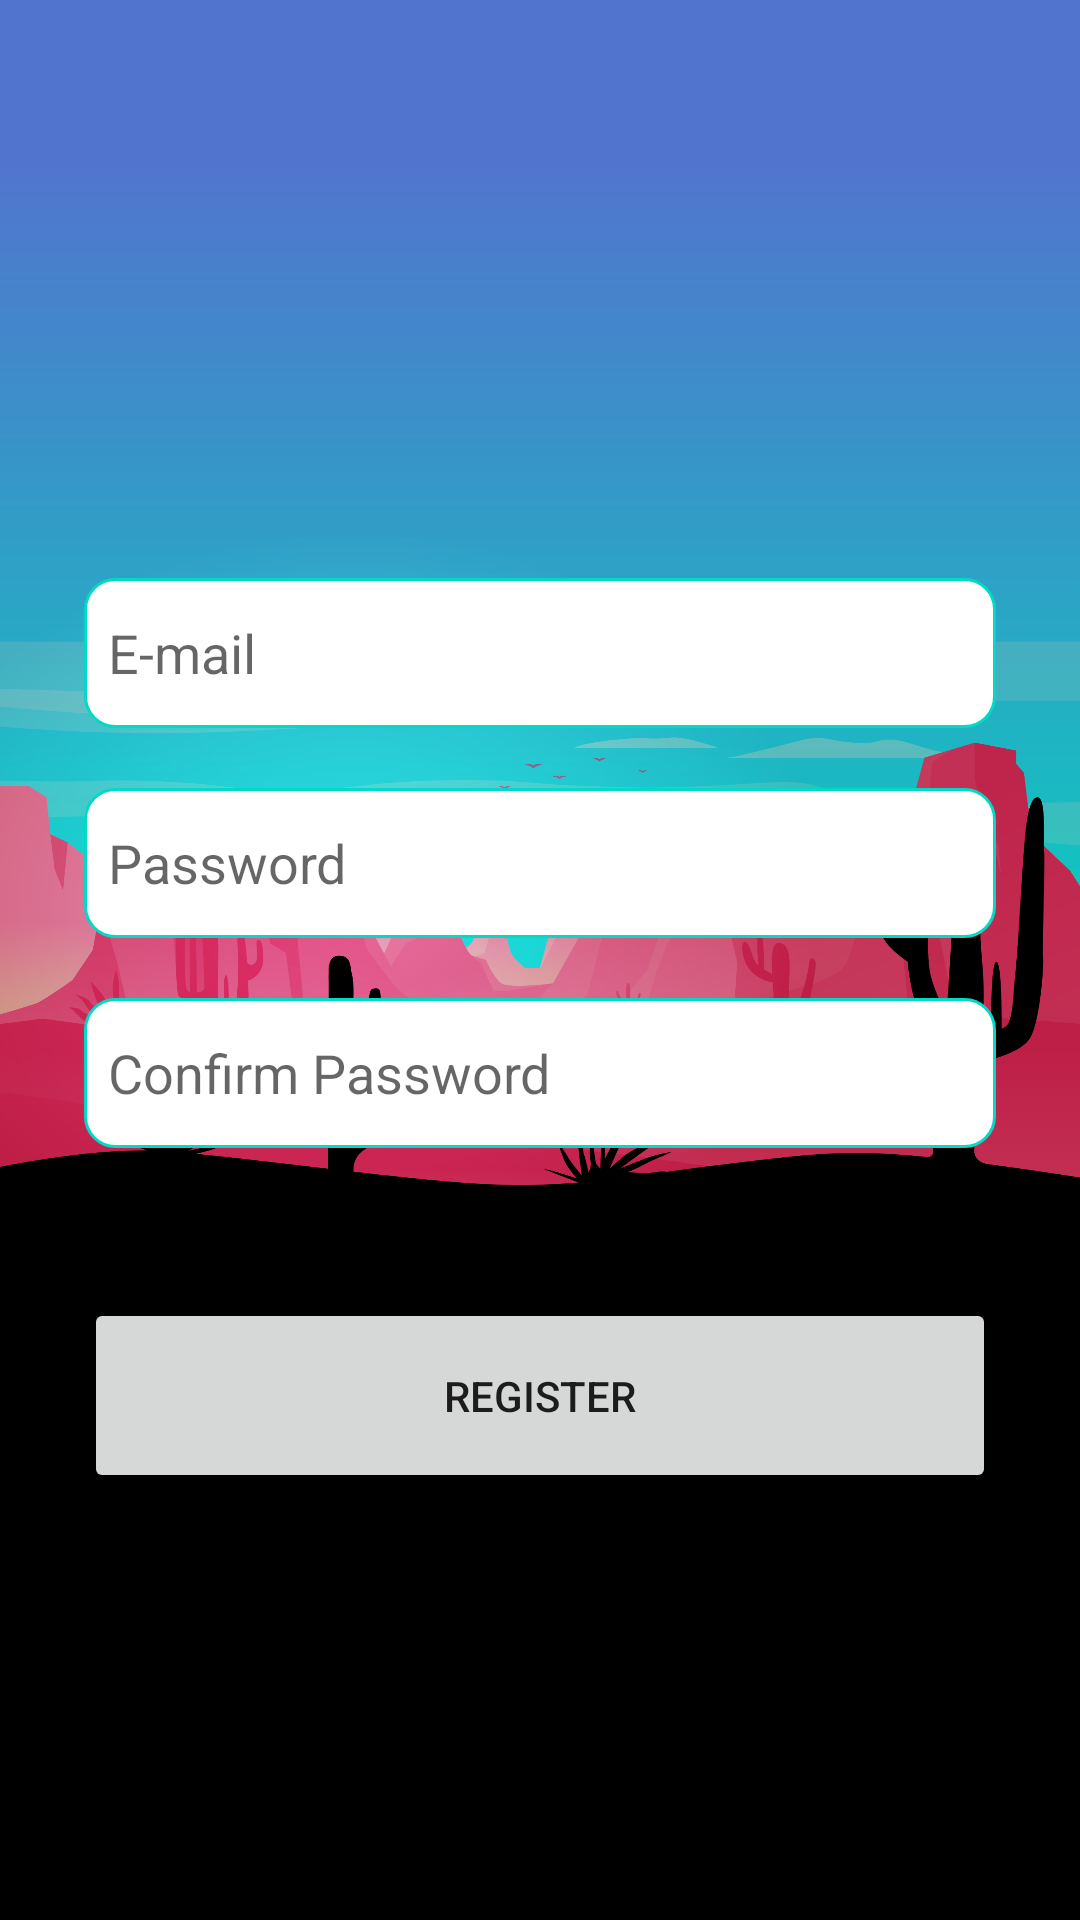

Here is an Android app screen rendered from its layout file. Give the layout XML and the strings, colors and styles it references.
<!-- AndroidManifest.xml: application theme Theme.FirebasedApp -->
<!-- res/layout/activity_register.xml -->
<?xml version="1.0" encoding="utf-8"?>
<androidx.constraintlayout.widget.ConstraintLayout xmlns:android="http://schemas.android.com/apk/res/android"
    xmlns:app="http://schemas.android.com/apk/res-auto"
    xmlns:tools="http://schemas.android.com/tools"
    android:layout_width="match_parent"
    android:background="@drawable/backgroundregister"
    android:layout_height="match_parent"
    tools:context=".RegisterActivity">

    <LinearLayout
        android:layout_width="match_parent"
        android:layout_height="wrap_content"
        android:layout_marginStart="28dp"
        android:layout_marginEnd="28dp"
        android:layout_marginTop="50dp"
        android:orientation="vertical"
        app:layout_constraintBottom_toBottomOf="parent"
        app:layout_constraintEnd_toEndOf="parent"
        app:layout_constraintStart_toStartOf="parent"
        app:layout_constraintTop_toTopOf="parent">

        <EditText
            android:id="@+id/editTextEmail"
            android:layout_width="match_parent"
            android:layout_height="50dp"
            android:padding="8dp"
            android:hint="E-mail"
            android:background="@drawable/input"
            android:inputType="textEmailAddress" />

        <EditText
            android:id="@+id/editTextPassword"
            android:layout_width="match_parent"
            android:layout_height="50dp"
            android:padding="8dp"
            android:layout_marginTop="20dp"
            android:background="@drawable/input"
            android:hint="Password"
            android:inputType="textPassword" />

        <EditText
            android:id="@+id/editTextRepeatPassword"
            android:layout_width="match_parent"
            android:layout_height="50dp"
            android:layout_marginTop="20dp"
            android:padding="8dp"
            android:background="@drawable/input"
            android:hint="Confirm Password"
            android:inputType="textPassword" />

        <Button
            android:id="@+id/buttonRegister"
            android:layout_width="match_parent"
            android:layout_height="65dp"
            android:layout_marginTop="50dp"
            android:text="Register" />

    </LinearLayout>

</androidx.constraintlayout.widget.ConstraintLayout>
<!-- resources referenced by this layout -->
<resources>
  <!-- drawable backgroundregister: png bitmap (drawable-v24, 502700 bytes) -->
  <!-- drawable input (drawable) -->
  <?xml version="1.0" encoding="utf-8"?>
  <selector xmlns:android="http://schemas.android.com/apk/res/android">
      <item android:state_enabled="true" android:state_focused="true">
          <shape android:shape="rectangle">
              <solid android:color="@color/white"/>
              <corners android:radius="10dp"/>
              <stroke android:color="@color/teal_200" android:width="3dp"/>
  
  
          </shape>
  
      </item>
  
      <item android:state_enabled="true" >
          <shape android:shape="rectangle">
              <solid android:color="@color/white"/>
              <corners android:radius="10dp"/>
              <stroke android:color="@color/teal_200" android:width="1dp"/>
  
  
          </shape>
  
      </item>
  
  
  </selector>
  <style name="Theme.FirebasedApp" parent="Theme.MaterialComponents.DayNight.NoActionBar">
          
          <item name="colorPrimary">@color/purple_500</item>
          <item name="colorPrimaryVariant">@color/purple_700</item>
          <item name="colorOnPrimary">@color/white</item>
          
          <item name="colorSecondary">@color/teal_200</item>
          <item name="colorSecondaryVariant">@color/teal_700</item>
          <item name="colorOnSecondary">@color/black</item>
          
          <item name="android:statusBarColor" tools:targetApi="l">?attr/colorPrimaryVariant</item>
          
      </style>
  <!-- not gathered from this repository: default colours our renderer supplied (Android Studio template values) -->
  <color name="purple_500">#FF6200EE</color>
  <color name="purple_700">#FF3700B3</color>
  <color name="teal_200">#FF03DAC5</color>
  <color name="teal_700">#FF018786</color>
  <color name="black">#FF000000</color>
  <color name="white">#FFFFFFFF</color>
</resources>
